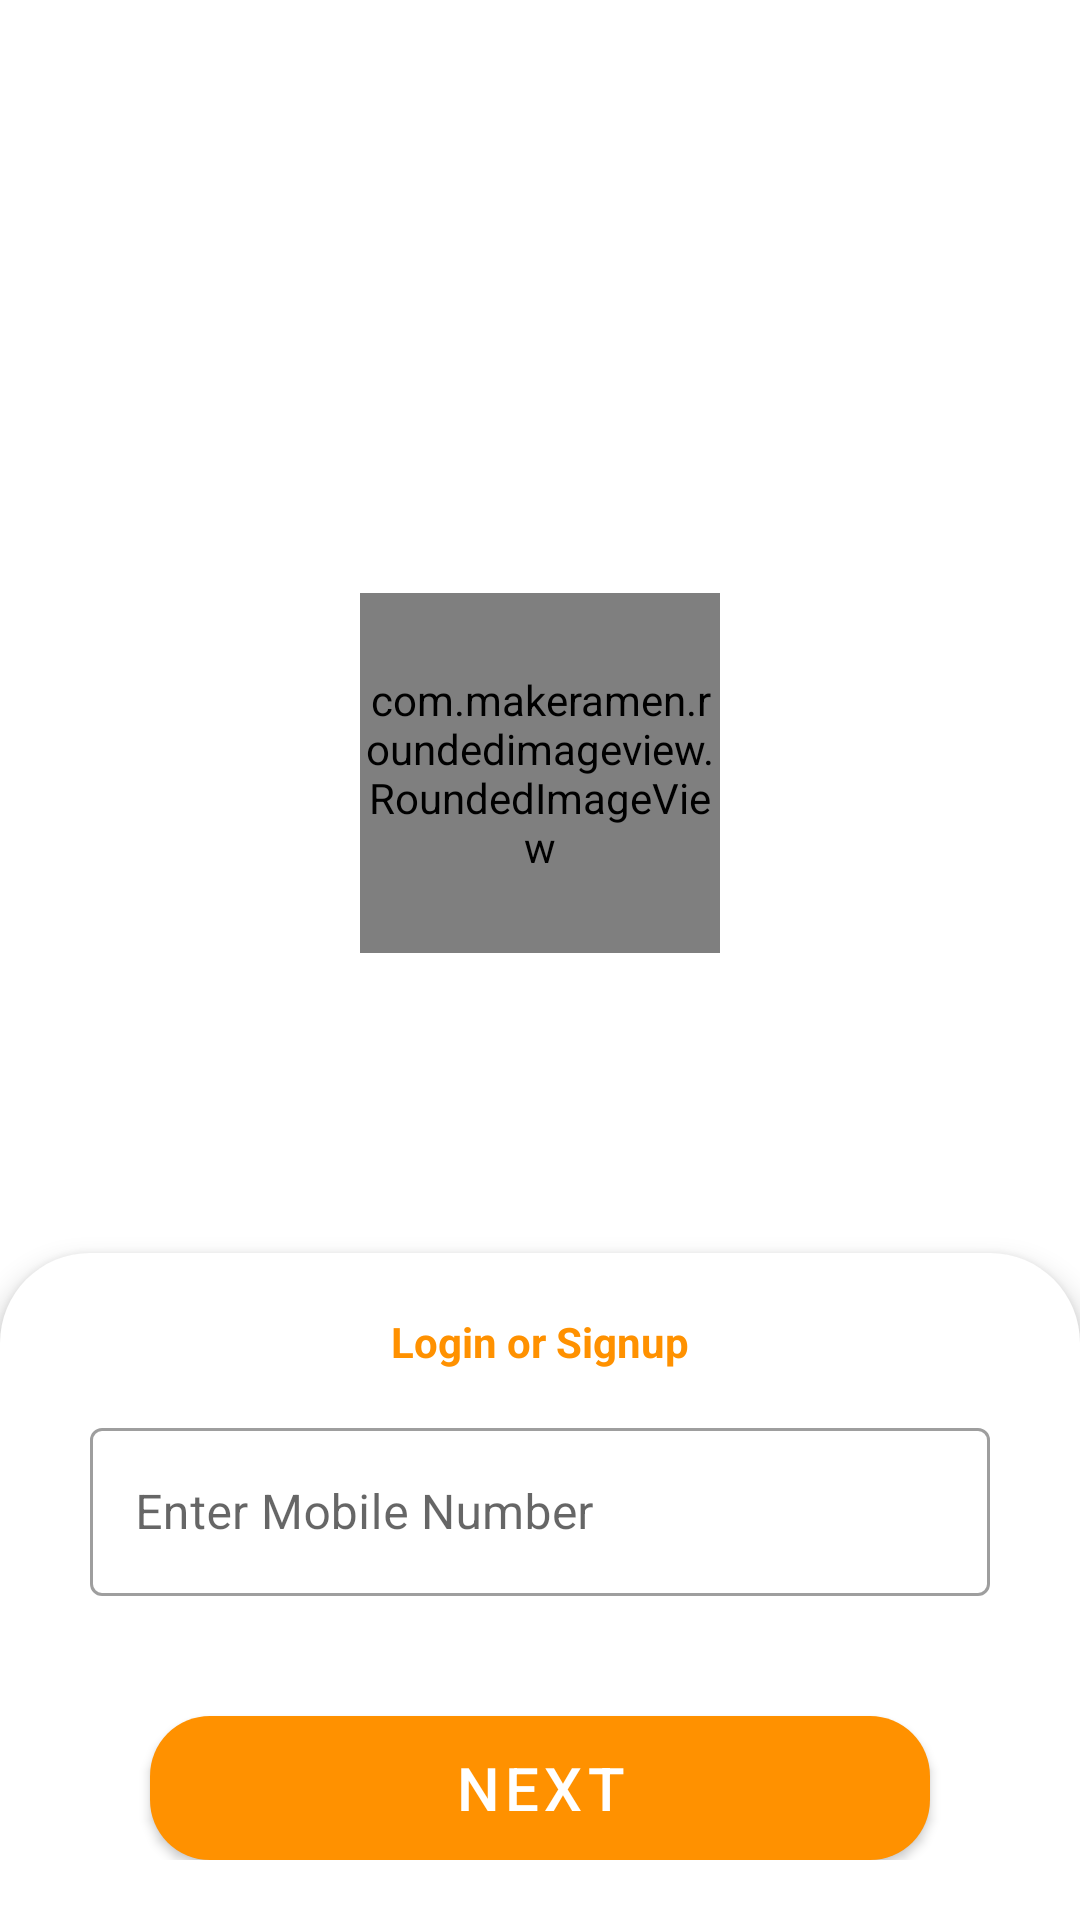

Reconstruct the res/layout file that produces this screen, plus the resources it refers to.
<!-- AndroidManifest.xml: application theme Theme.TryStock -->
<!-- res/layout/activity_login.xml -->
<?xml version="1.0" encoding="utf-8"?>
<LinearLayout
    xmlns:android="http://schemas.android.com/apk/res/android"
    xmlns:app="http://schemas.android.com/apk/res-auto"
    xmlns:tools="http://schemas.android.com/tools"
    android:layout_width="match_parent"
    android:orientation="vertical"
    android:gravity="bottom"
    android:layout_height="match_parent"
    tools:context=".LoginActivity">

    <com.makeramen.roundedimageview.RoundedImageView
        android:layout_width="120dp"
        android:layout_height="120dp"
        android:layout_marginBottom="100dp"
        android:layout_gravity="center|center_vertical"
        android:src="@drawable/logo"/>











    <LinearLayout
        android:elevation="5dp"
        android:id="@+id/animate"
        android:background="@drawable/rounded_top"

        android:padding="20dp"
        android:gravity="center"
        android:layout_gravity="bottom"
        android:layout_width="match_parent"
        android:layout_height="wrap_content"

        android:orientation="vertical">
        <TextView
            android:layout_marginBottom="14dp"
            android:layout_width="wrap_content"
            android:text="Login or Signup"
            android:textSize="14sp"
            android:textStyle="bold"
            android:textColor="@color/purple_500"
            android:layout_height="wrap_content"/>
        <com.google.android.material.textfield.TextInputLayout
            android:id="@+id/filledTextField"
            android:layout_width="match_parent"
            android:layout_height="wrap_content"
            android:hint="Enter Mobile Number"
            android:layout_marginStart="10dp"

            style="@style/Widget.MaterialComponents.TextInputLayout.OutlinedBox"
            android:layout_marginEnd="10dp">

            <com.google.android.material.textfield.TextInputEditText
                android:layout_width="match_parent"
                android:id="@+id/mobile_number"
                android:maxLines="1"

                android:inputType="number"
                android:padding="15dp"

                android:layout_height="?attr/actionBarSize"
                />

        </com.google.android.material.textfield.TextInputLayout>
        <com.google.android.material.button.MaterialButton           android:layout_marginTop="40dp"
            android:text="NEXT"
            android:id="@+id/nextBTN_material"
            android:textSize="20sp"
            android:background="@drawable/rounded_button"
            android:layout_width="match_parent"
            android:layout_marginStart="30dp"
            android:layout_marginEnd="30dp"
            android:layout_height="wrap_content"/>
    </LinearLayout>

</LinearLayout>
<!-- resources referenced by this layout -->
<resources>
  <color name="purple_500">#FF9100</color>
  <!-- drawable logo: png bitmap (drawable, 379720 bytes) -->
  <!-- drawable rounded_button (drawable) -->
  <?xml version="1.0" encoding="utf-8"?>
  <shape xmlns:android="http://schemas.android.com/apk/res/android">
  
      <stroke android:color="@color/c1"/>
      <corners android:radius="20dp"/>
      <solid android:color="@color/c2"/>
  
  </shape>
  <!-- drawable rounded_top (drawable) -->
  <?xml version="1.0" encoding="utf-8"?>
  <shape xmlns:android="http://schemas.android.com/apk/res/android">
      <solid android:color="@color/white" />
      <corners android:topLeftRadius="30dp"
          android:topRightRadius="30dp"/>
  
  </shape>
  <style name="Theme.TryStock" parent="Theme.MaterialComponents.DayNight.NoActionBar">
          
          <item name="colorPrimary">@color/purple_500</item>
          <item name="colorPrimaryVariant">@color/purple_700</item>
          <item name="colorOnPrimary">@color/white</item>
          
          <item name="colorSecondary">@color/teal_200</item>
          <item name="colorSecondaryVariant">@color/teal_700</item>
          <item name="colorOnSecondary">@color/black</item>
          
          <item name="android:statusBarColor" tools:targetApi="l">?attr/colorPrimaryVariant</item>
          
          <item name="bottomSheetDialogTheme">@style/AppBottomSheetDialogTheme</item>
      </style>
  <color name="c1">#651FFF</color>
  <color name="c2">#651FFF</color>
  <color name="white">#FFFFFFFF</color>
  <color name="purple_700">#DFDFDE</color>
  <color name="teal_200">#FF03DAC5</color>
  <color name="teal_700">#FF018786</color>
  <color name="black">#FF000000</color>
  <style name="AppBottomSheetDialogTheme" parent="Theme.MaterialComponents.Light.BottomSheetDialog">
          <item name="bottomSheetStyle">@style/AppModalStyle</item>
      </style>
  <style name="AppModalStyle" parent="Widget.Design.BottomSheet.Modal">
          <item name="android:background">@drawable/botttom_navigaion_bg</item>
      </style>
</resources>
